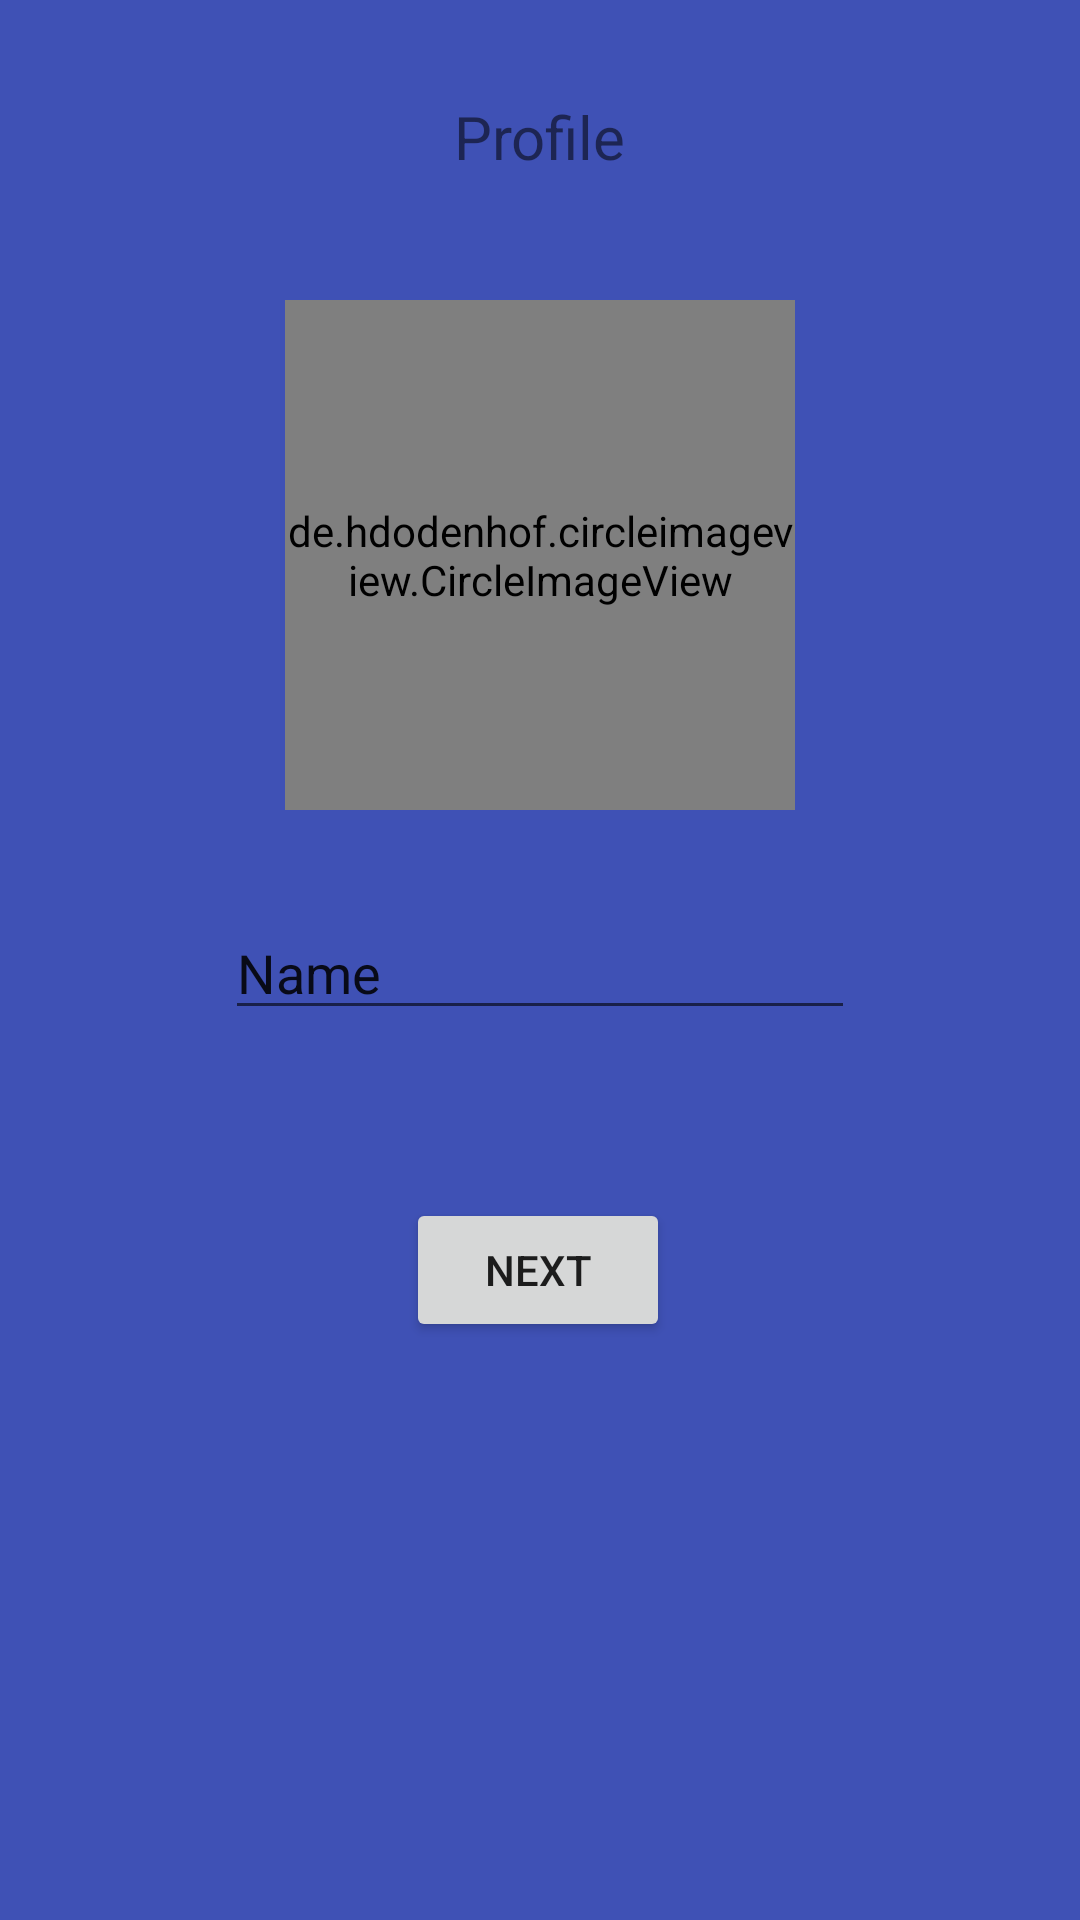

This screen was rendered from an Android layout file. Write that file and the resources it references.
<!-- AndroidManifest.xml: application theme AppTheme -->
<!-- res/layout/initial_profile_layout.xml -->
<?xml version="1.0" encoding="utf-8"?>
<android.support.constraint.ConstraintLayout xmlns:android="http://schemas.android.com/apk/res/android"
    xmlns:tools="http://schemas.android.com/tools"
    android:layout_width="match_parent"
    android:layout_height="match_parent"
    xmlns:app="http://schemas.android.com/apk/res-auto"
    android:background="@color/colorPrimary">


    <TextView
        android:id="@+id/textView"
        android:layout_width="wrap_content"
        android:layout_height="wrap_content"
        android:layout_marginEnd="8dp"
        android:layout_marginStart="8dp"
        android:layout_marginTop="32dp"
        android:text="Profile"
        android:textSize="20sp"
        app:layout_constraintEnd_toEndOf="parent"
        app:layout_constraintStart_toStartOf="parent"
        app:layout_constraintTop_toTopOf="parent" />

    <de.hdodenhof.circleimageview.CircleImageView

        android:id="@+id/profilePic"
        android:layout_width="170dp"
        android:layout_height="170dp"
        android:layout_alignParentBottom="true"
        android:layout_centerHorizontal="true"
        android:layout_marginEnd="8dp"
        android:layout_marginStart="8dp"
        android:layout_marginTop="100dp"
        android:src="@drawable/account"
        app:layout_constraintEnd_toEndOf="parent"
        app:layout_constraintStart_toStartOf="parent"
        app:layout_constraintTop_toTopOf="parent"
        android:onClick="updateImage"/>

    <EditText
        android:id="@+id/nameField"
        android:layout_width="wrap_content"
        android:layout_height="wrap_content"
        android:layout_marginEnd="8dp"
        android:layout_marginStart="8dp"
        android:layout_marginTop="32dp"
        android:ems="10"
        android:inputType="textPersonName"
        android:text="Name"
        app:layout_constraintEnd_toEndOf="parent"
        app:layout_constraintStart_toStartOf="parent"
        app:layout_constraintTop_toBottomOf="@+id/profilePic" />

    <Button
        android:id="@+id/confirmButton"
        android:layout_width="wrap_content"
        android:layout_height="wrap_content"
        android:layout_marginEnd="8dp"
        android:layout_marginStart="8dp"
        android:layout_marginTop="56dp"
        android:text="NEXT"
        android:onClick="updateName"
        app:layout_constraintEnd_toEndOf="@+id/nameField"
        app:layout_constraintHorizontal_bias="0.495"
        app:layout_constraintStart_toStartOf="@+id/nameField"
        app:layout_constraintTop_toBottomOf="@+id/nameField" />


</android.support.constraint.ConstraintLayout>
<!-- resources referenced by this layout -->
<resources>
  <color name="colorPrimary">#3f51b5</color>
  <style name="AppTheme" parent="Theme.AppCompat.Light.NoActionBar">
          
          <item name="colorPrimary">@color/colorPrimary</item>
          <item name="colorPrimaryDark">@color/colorPrimaryDark</item>
          <item name="colorAccent">@color/colorAccent</item>
      </style>
  <color name="colorPrimaryDark">#303F9F</color>
  <color name="colorAccent">#FF4081</color>
</resources>
